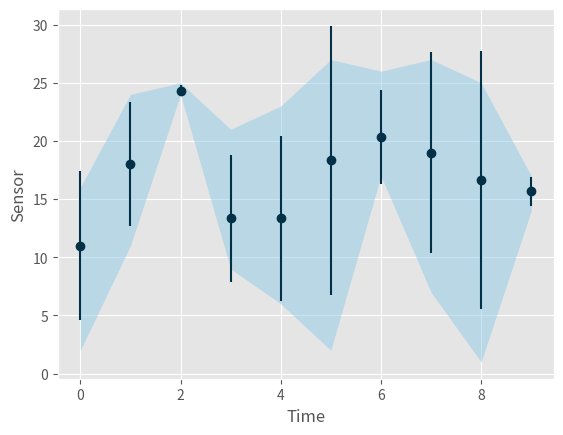

Write Python code to recreate this figure.
import numpy as np
import matplotlib.pyplot as plt

plt.style.use('ggplot')

sensorA = [16,24,24,9,23,26,26,23,25,14]
sensorB = [2,19,25,10,11,27,17,7,24,17]
sensorC =[15,11,24,21,6,2,18,27,1,16]


time = []
total = []
mean = []
std = []
min = []
max = []

for t in range(len(sensorA)):
    total.append([int(sensorA[t]), int(sensorB[t]), int(sensorC[t])])
    time.append(t)
    t += 1

for i in total:
    mean.append(np.mean(i))
    std.append(np.std(i))
    min.append(np.min(i))
    max.append(np.max(i))

print(mean, std)


plt.errorbar(time, mean, std, fmt="o", color="#023047")
plt.xlabel("Time")
plt.ylabel("Sensor")
plt.fill_between(time, max, min, alpha=0.5, linewidth=0, color="#8ecae6")
plt.show()